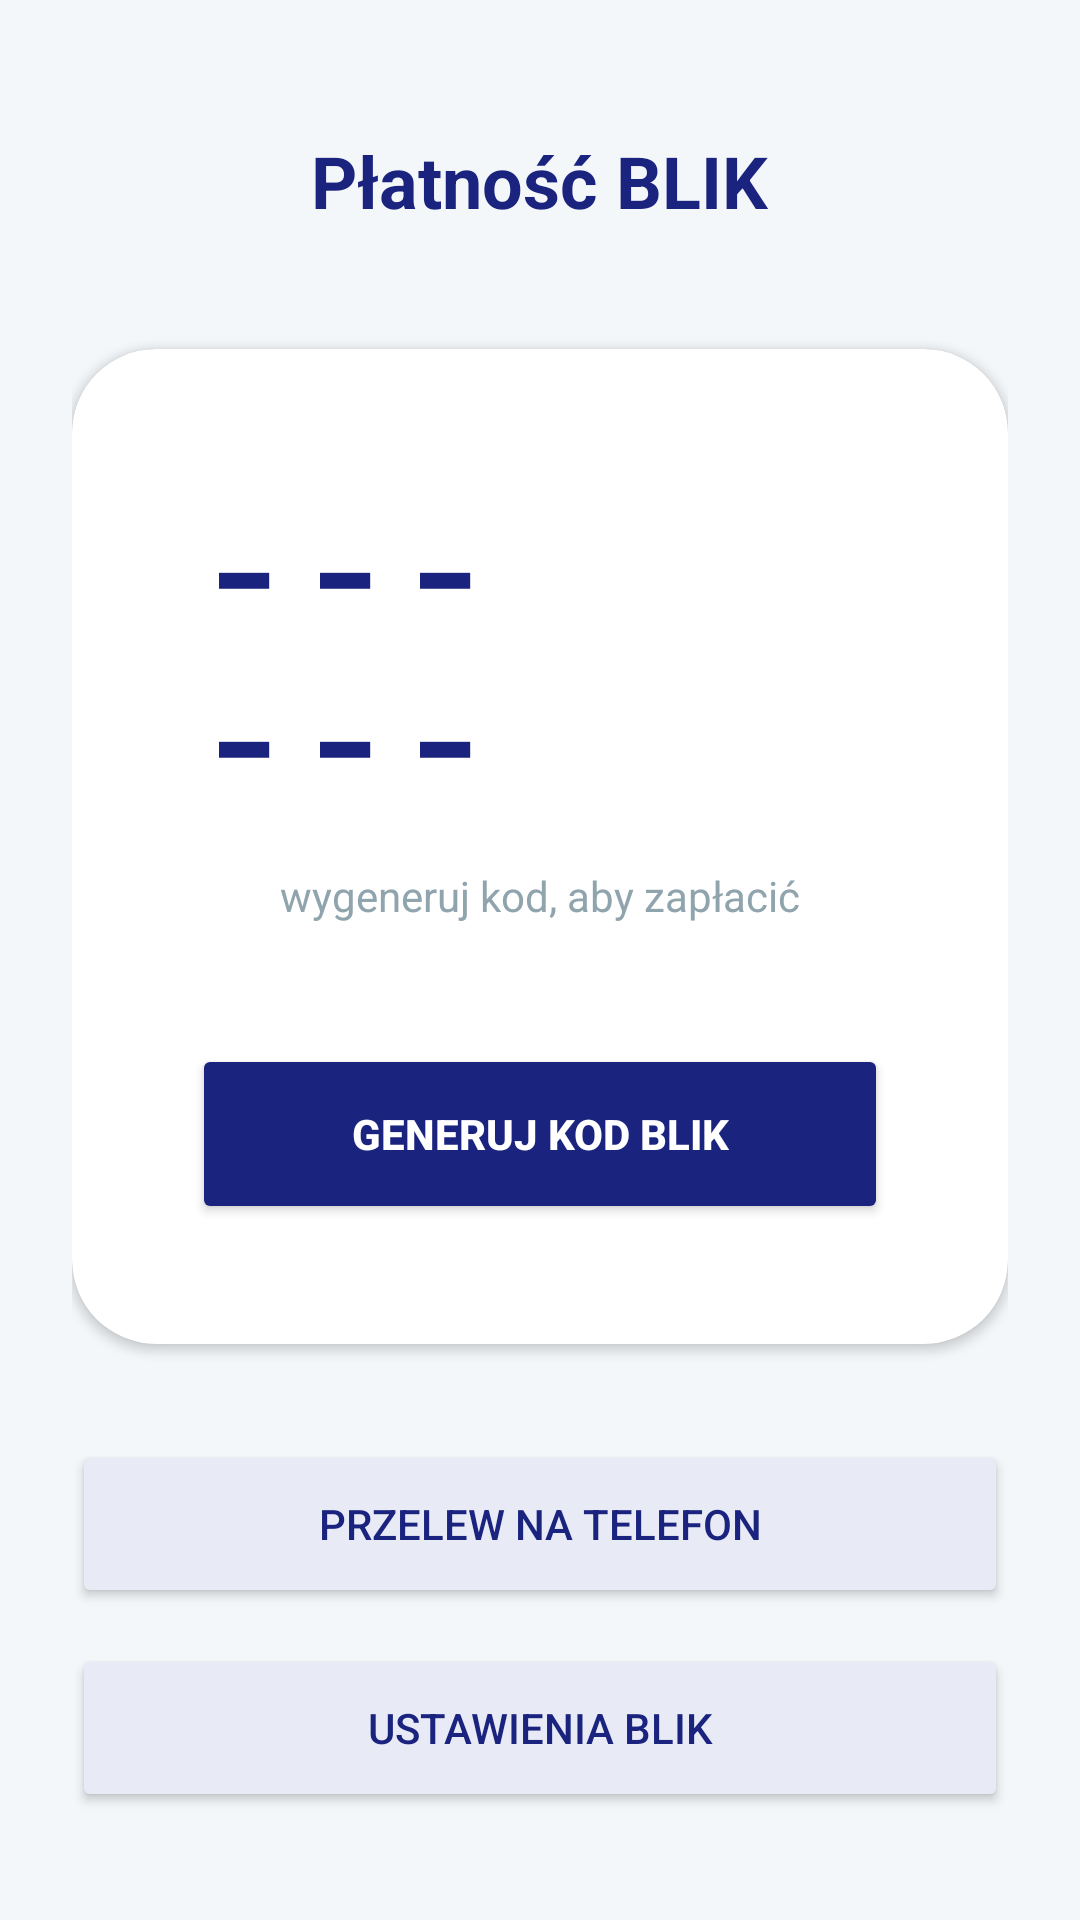

Here is an Android app screen rendered from its layout file. Give the layout XML and the strings, colors and styles it references.
<!-- AndroidManifest.xml: application theme Theme.BlueBank -->
<!-- res/layout/activity_blik.xml -->
<?xml version="1.0" encoding="utf-8"?>
<LinearLayout xmlns:android="http://schemas.android.com/apk/res/android"
    xmlns:app="http://schemas.android.com/apk/res-auto"
    android:layout_width="match_parent"
    android:layout_height="match_parent"
    android:orientation="vertical"
    android:background="#F4F7FA"
    android:padding="24dp">

    <TextView
        android:layout_width="wrap_content"
        android:layout_height="wrap_content"
        android:text="Płatność BLIK"
        android:textSize="24sp"
        android:textStyle="bold"
        android:textColor="#1A237E"
        android:layout_gravity="center"
        android:layout_marginTop="20dp"/>

    <androidx.cardview.widget.CardView
        android:layout_width="match_parent"
        android:layout_height="wrap_content"
        android:layout_marginTop="40dp"
        app:cardCornerRadius="28dp"
        app:cardElevation="2dp">

        <LinearLayout
            android:layout_width="match_parent"
            android:layout_height="wrap_content"
            android:orientation="vertical"
            android:padding="40dp"
            android:gravity="center">

            <TextView
                android:id="@+id/tvBlikCode"
                android:layout_width="wrap_content"
                android:layout_height="wrap_content"
                android:text="--- ---"
                android:textSize="48sp"
                android:letterSpacing="0.1"
                android:fontFamily="monospace"
                android:textColor="#1A237E"
                android:textStyle="bold" />

            <TextView
                android:id="@+id/tvTimer"
                android:layout_width="wrap_content"
                android:layout_height="wrap_content"
                android:text="wygeneruj kod, aby zapłacić"
                android:textColor="#90A4AE"
                android:layout_marginTop="12dp" />

            <Button
                android:id="@+id/btnGenerateBlik"
                android:layout_width="match_parent"
                android:layout_height="60dp"
                android:layout_marginTop="40dp"
                android:text="GENERUJ KOD BLIK"
                android:backgroundTint="#1A237E"
                android:textColor="#FFFFFF"
                android:textStyle="bold"
                app:cornerRadius="20dp" />
        </LinearLayout>
    </androidx.cardview.widget.CardView>

    <LinearLayout
        android:layout_width="match_parent"
        android:layout_height="wrap_content"
        android:layout_marginTop="32dp"
        android:orientation="vertical">

        <Button
            android:id="@+id/przelewBlikButton"
            android:layout_width="match_parent"
            android:layout_height="56dp"
            android:text="Przelew na telefon"
            android:backgroundTint="#E8EAF6"
            android:textColor="#1A237E"
            android:layout_marginBottom="12dp"
            app:cornerRadius="16dp"
            android:elevation="0dp" />

        <Button
            android:layout_width="match_parent"
            android:layout_height="56dp"
            android:text="Ustawienia BLIK"
            android:backgroundTint="#E8EAF6"
            android:textColor="#1A237E"
            app:cornerRadius="16dp"
            android:elevation="0dp" />
    </LinearLayout>

</LinearLayout>
<!-- resources referenced by this layout -->
<resources>
  <style name="Theme.BlueBank" parent="Base.Theme.BlueBank" />
  <style name="Base.Theme.BlueBank" parent="Theme.Material3.DayNight.NoActionBar">
          
          
      </style>
</resources>
